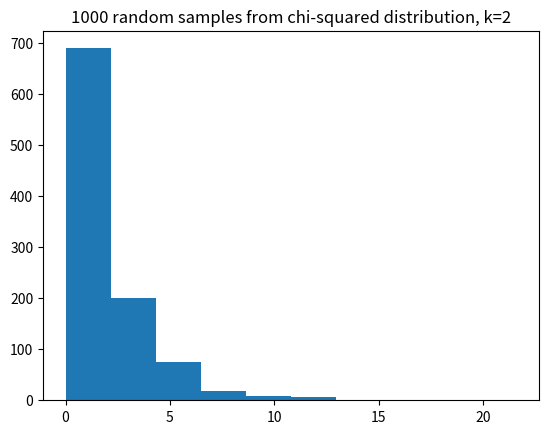

The matplotlib source for this figure:
import numpy as np
import matplotlib.pyplot as plt
%matplotlib inline

# Import the Scipy statistics routines.
import scipy.stats as sps

def t_test(group1, group2):
    """ Independent sample t value and one-tail upper-tail p value.
    """
    g1_mean = np.mean(group1)
    g2_mean = np.mean(group2)
    omd = g1_mean - g2_mean  # The observed mean difference.
    errors = np.append(group1 - g1_mean, group2 - g2_mean)
    g1_n = len(group1)  # Number of observations in group1
    g2_n = len(group2)  # Number of observations in group2
    df = g1_n + g2_n - 2  # The "degrees of freedom".
    estimated_sd = np.sqrt(np.sum(errors ** 2) / df)
    t_stat = omd / (estimated_sd * np.sqrt(1 / g1_n + 1 / g2_n))
    upper_tail_p = 1 - sps.t.cdf(t_stat, df)
    return [t_stat, upper_tail_p]

beer_activated = np.array([14, 33, 27, 11, 12, 27, 26,
                           25, 27, 27, 22, 36, 37,  3,
                           23,  7, 25, 17, 36, 31, 30,
                           22, 20, 29, 23])
water_activated = np.array([33, 23, 23, 13, 24,  8,  4,
                            21, 24, 21, 26, 27, 22, 21,
                            25, 20,  7, 3])

t, p = t_test(beer_activated, water_activated)
print('t statistic:', t)
print('Upper-tail p value:', p)

result = sps.ttest_ind(beer_activated, water_activated)
print('Scipy t statistic:', result.statistic)
print('Scipy upper-tail p value:', result.pvalue / 2)

# Observed mean difference
np.mean(beer_activated) - np.mean(water_activated)

n_iters = 10000
p_values = np.zeros(n_iters)  # Store the p values
for i in np.arange(n_iters):
    # Make 40 numbers from a normal distribution with mean 10, sd 2.
    # These are our numbers from the null world.
    randoms = np.random.normal(10, 2, size=40)
    # Split into two groups of size 20, and do a t-test.
    t, p = t_test(randoms[:20], randoms[20:])
    # Store the p value from the t-test.
    p_values[i] = p
# Show the first 5 p values.
p_values[:5]

# Proportion of times the t-test said: surprising at 5% level.
np.count_nonzero(p_values <= 0.05) / n_iters

# t-test working on unequal group sizes.
p_values = np.zeros(n_iters)  # Store the p values
for i in np.arange(n_iters):
    # Make 40 numbers from a normal distribution with mean 10, sd 2.
    randoms = np.random.normal(10, 2, size=40)
    # Split into two groups of size 3 and 37, and do a t-test.
    t, p = t_test(randoms[:3], randoms[3:])
    # Store the p value from the t-test.
    p_values[i] = p
# Show the first 5 p values.
p_values[:5]

# Proportion of times the t-test said: surprising at 5% level.
# This time wih unequal group sizes.
np.count_nonzero(p_values <= 0.05) / n_iters

some_chi2_numbers = np.random.chisquare(2, size=1000)
plt.hist(some_chi2_numbers)
plt.title('1000 random samples from chi-squared distribution, k=2');

# t-test working on unequal group sizes and not-normal distribution.
p_values = np.zeros(n_iters)  # Store the p values
for i in np.arange(n_iters):
    # Make 40 numbers from a chi-squared distribution with k=2
    randoms = np.random.chisquare(2, size=40)
    # Split into two groups of size 3 and 37, and do a t-test.
    t, p = t_test(randoms[:3], randoms[3:])
    # Store the p value from the t-test.
    p_values[i] = p
# Show the first 5 p values.
p_values[:5]

# Proportion of times the t-test said: surprising at 5% level.
# This time wih unequal group sizes.
np.count_nonzero(p_values <= 0.05) / n_iters

def permutation(group1, group2, niters=10000):
    omd = np.mean(group1) - np.mean(group2)
    g1_n = len(group1)
    fake_mds = np.zeros(niters)
    pooled = np.append(group1, group2)
    for i in np.arange(niters):
        shuffled = np.random.permutation(pooled)
        fake_mds[i] = np.mean(shuffled[:g1_n]) - np.mean(shuffled[g1_n:])
    return np.count_nonzero(fake_mds >= omd) / niters

permutation(beer_activated, water_activated)

t_test(beer_activated, water_activated)

# Permutation working on unequal group sizes and not-normal distribution.
# This is slow - do fewer iterations.
n_iters = 1000
p_values = np.zeros(n_iters)  # Store the p values
for i in np.arange(n_iters):
    # Make 40 numbers from a chi-squared distribution with k=2
    randoms = np.random.chisquare(2, size=40)
    # Split into two groups of size 3 and 37, and do a t-test.
    # Use fewer iterations than usual to save computation time.
    p = permutation(randoms[:3], randoms[3:], niters=1000)
    # Store the p value from the permutation test.
    p_values[i] = p
# Show the first 5 p values.
p_values[:5]

# Proportion of times the permutation test said: surprising at 5% level.
# With unequal group sizes, not-normal distribution.
np.count_nonzero(p_values <= 0.05) / n_iters